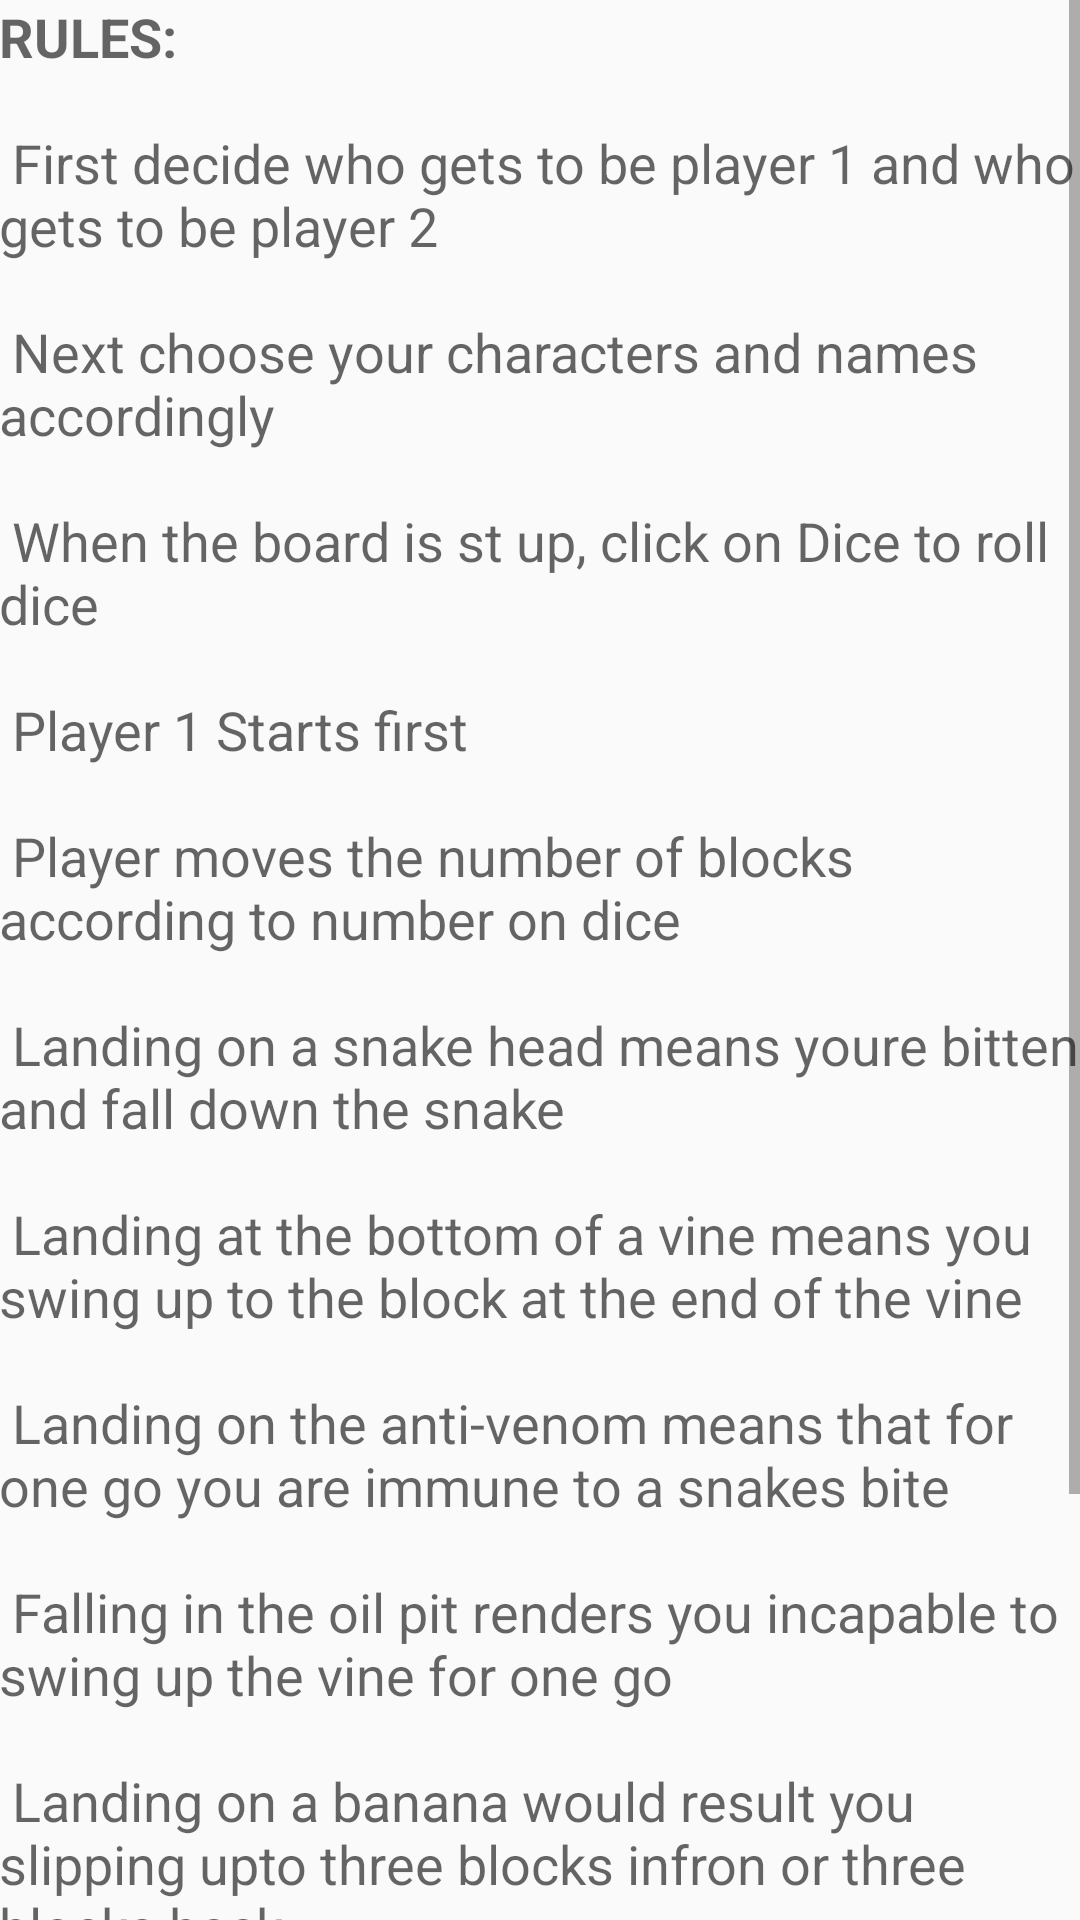

Write the Android layout XML for this screen, with the resource values it uses.
<!-- AndroidManifest.xml: application theme AppTheme -->
<!-- res/layout/activity_help.xml -->
<?xml version="1.0" encoding="utf-8"?>
<RelativeLayout xmlns:android="http://schemas.android.com/apk/res/android"
    xmlns:tools="http://schemas.android.com/tools"
    android:layout_width="match_parent"
    android:layout_height="match_parent"
    android:paddingBottom="@dimen/activity_vertical_margin"
    android:paddingLeft="@dimen/activity_horizontal_margin"
    android:paddingRight="@dimen/activity_horizontal_margin"
    android:paddingTop="@dimen/activity_vertical_margin"
    tools:context="com.example.yusuf.game.Help">

    <TextView
        android:layout_width="wrap_content"
        android:layout_height="wrap_content"
        android:textAppearance="?android:attr/textAppearanceMedium"
        android:id="@+id/txtHelp"
        android:text="@string/help"
        android:layout_alignParentTop="true"
        android:layout_alignParentLeft="true"
        android:layout_alignParentStart="true"
        android:layout_alignParentBottom="true"
        android:layout_alignParentRight="true"
        android:layout_alignParentEnd="true"
        android:maxLines = "100"
        android:scrollbars="vertical"/>



</RelativeLayout>
<!-- resources referenced by this layout -->
<resources>
  <string name="help"><b>RULES:</b>\n\n
                                  First decide who gets to be player 1 and who gets to be player 2 \n\n
                                  Next choose your characters and names accordingly\n\n
                                  When the board is st up, click on Dice to roll dice\n\n
                                  Player 1 Starts first\n\n
                                  Player moves the number of blocks according to number on dice\n\n
                                  Landing on a snake head means youre bitten and fall down the snake\n\n
                                  Landing at the bottom of a vine means you swing up to the block at the end of the vine\n\n
                                  Landing on the anti-venom means that for one go you are immune to a snakes bite\n\n
                                  Falling in the oil pit renders you incapable to swing up the vine for one go\n\n
                                  Landing on a banana would result you slipping upto three blocks infron or three blocks back\n\n
                                  Landing on another player would mean that you beat the other player three blocks back\n\n
                                  You win the game by reaching block 100 and thus surviving the jungle!\n\n
  
  
  
      </string>
  <style name="AppTheme" parent="Theme.AppCompat.Light.DarkActionBar">
          
          <item name="colorPrimary">@color/colorPrimary</item>
          <item name="colorPrimaryDark">@color/colorPrimaryDark</item>
          <item name="colorAccent">@color/colorAccent</item>
  
      </style>
  <!-- not gathered from this repository: default colours our renderer supplied (Android Studio template values) -->
  <color name="colorPrimary">#FF6200EE</color>
  <color name="colorPrimaryDark">#FF3700B3</color>
  <color name="colorAccent">#FF03DAC5</color>
</resources>
